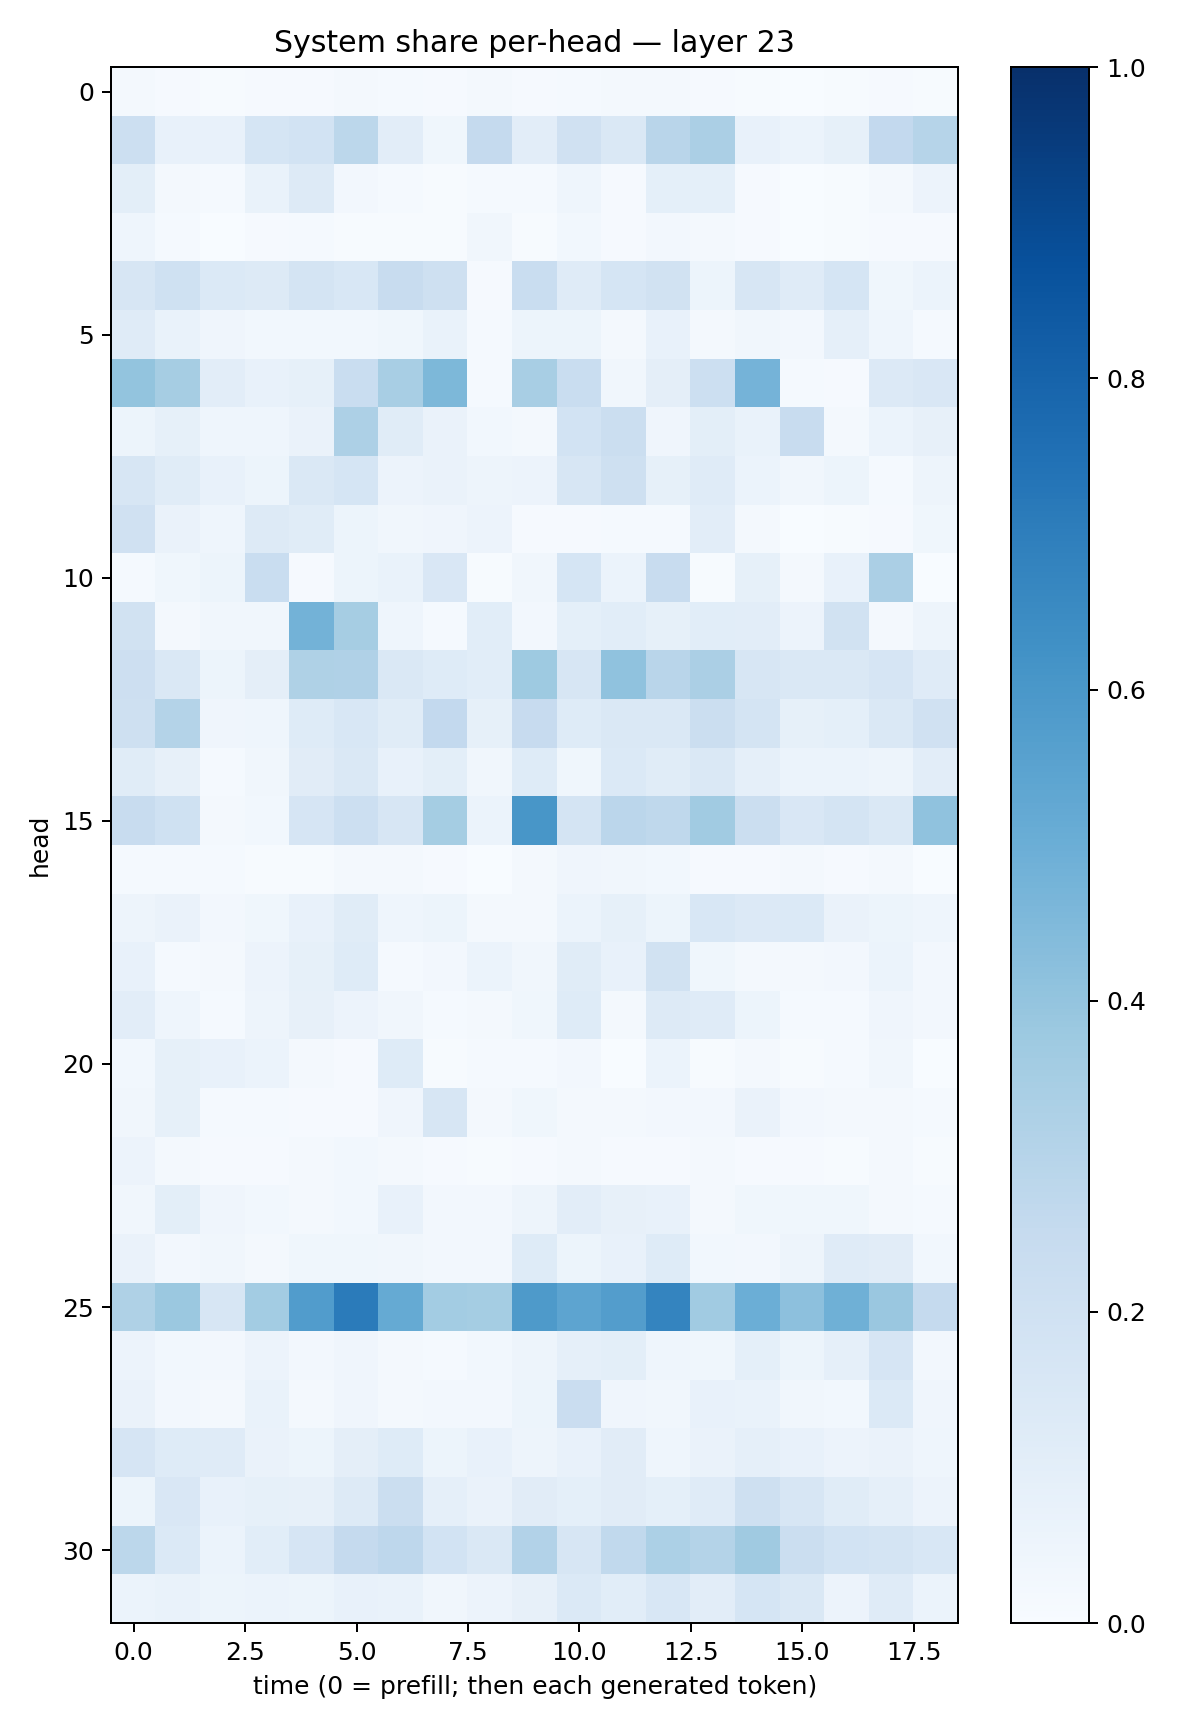

The table this chart was drawn from, first rows:
0.020864097, 0.009303472, 0.0046141297, 0.009383057, 0.010963617, 0.018842487, 0.013026045, 0.0113575645, 0.017139023, 0.007832747, 0.014414983, 0.016798334, 0.023388831, 0.008070182, 0.0065938774, 0.0020791902, 0.0075724293, 0.009963226, 0.006005032
0.216, 0.07554, 0.07812, 0.1713, 0.1874, 0.278, 0.1028, 0.0388, 0.2509, 0.1027, 0.1978, 0.143, 0.2891, 0.3349, 0.07593, 0.0601, 0.0831, 0.2603, 0.3002
0.09793, 0.02082, 0.01406, 0.06717, 0.1288, 0.02677, 0.01384, 0.007384, 0.01544, 0.01308, 0.04496, 0.01051, 0.09111, 0.09097, 0.01022, 0.002559, 0.006437, 0.01741, 0.0551
0.04645, 0.01218, 0.003778, 0.009532, 0.0132, 0.005657, 0.007764, 0.007013, 0.03423, 0.004281, 0.0284, 0.008494, 0.02655, 0.0185, 0.009845, 0.002078, 0.005918, 0.009968, 0.01045
0.1577, 0.1995, 0.138, 0.1324, 0.1794, 0.1537, 0.2364, 0.2049, 0.01006, 0.2333, 0.1182, 0.1718, 0.1923, 0.05174, 0.1564, 0.121, 0.1695, 0.03831, 0.0616
0.1209, 0.06906, 0.04037, 0.02909, 0.02774, 0.03059, 0.03612, 0.06786, 0.01303, 0.05184, 0.05242, 0.01894, 0.07695, 0.01573, 0.03343, 0.0239, 0.08806, 0.04384, 0.01371
0.4013, 0.3509, 0.1018, 0.07198, 0.08486, 0.2318, 0.3411, 0.4533, 0.01503, 0.3418, 0.2315, 0.0344, 0.09574, 0.216, 0.4758, 0.01225, 0.01141, 0.1357, 0.1516
0.05182, 0.08397, 0.04371, 0.04639, 0.06318, 0.3246, 0.1144, 0.06365, 0.03064, 0.02043, 0.1845, 0.2239, 0.0404, 0.1011, 0.06959, 0.2391, 0.01576, 0.06161, 0.08171
0.1605, 0.1139, 0.07205, 0.05167, 0.1456, 0.1691, 0.05571, 0.06382, 0.04805, 0.05849, 0.1619, 0.2071, 0.08488, 0.1178, 0.06184, 0.03182, 0.05303, 0.01332, 0.04832
0.1987, 0.06493, 0.04491, 0.1311, 0.1156, 0.0533, 0.03272, 0.03914, 0.0584, 0.01079, 0.01113, 0.0139, 0.01466, 0.1026, 0.01873, 0.002697, 0.004805, 0.0105, 0.0363
0.01197, 0.0358, 0.05305, 0.2312, 0.009595, 0.05359, 0.07004, 0.1515, 0.005151, 0.03325, 0.169, 0.06235, 0.236, 0.004949, 0.08325, 0.0185, 0.07488, 0.3331, 0.003842
0.1892, 0.02146, 0.03507, 0.03321, 0.4779, 0.3505, 0.04674, 0.01329, 0.1073, 0.02525, 0.09245, 0.1093, 0.08335, 0.1069, 0.1054, 0.05859, 0.1889, 0.02214, 0.04785
0.2111, 0.1483, 0.05133, 0.09727, 0.3239, 0.3189, 0.1419, 0.1216, 0.106, 0.3716, 0.159, 0.4087, 0.2922, 0.3353, 0.1592, 0.144, 0.1458, 0.1679, 0.1196
0.2045, 0.3079, 0.04006, 0.04386, 0.1229, 0.1551, 0.115, 0.259, 0.08228, 0.2459, 0.122, 0.1424, 0.1456, 0.2192, 0.1786, 0.08272, 0.09047, 0.148, 0.1954
0.1169, 0.08155, 0.01459, 0.03366, 0.1126, 0.1457, 0.07707, 0.101, 0.03311, 0.124, 0.03721, 0.1373, 0.114, 0.1453, 0.08672, 0.05929, 0.06206, 0.04753, 0.1033
0.2364, 0.2024, 0.0182, 0.02987, 0.1669, 0.2158, 0.1625, 0.3538, 0.06215, 0.6021, 0.1732, 0.2841, 0.2722, 0.3666, 0.2234, 0.1518, 0.1745, 0.1454, 0.4073
0.01332, 0.01356, 0.01296, 0.00693, 0.007542, 0.02064, 0.01798, 0.007973, 0.003059, 0.01731, 0.04115, 0.03463, 0.02831, 0.008721, 0.01078, 0.02199, 0.008846, 0.02314, 0.001397
0.04826, 0.06431, 0.02624, 0.03893, 0.07481, 0.1143, 0.04584, 0.05165, 0.01662, 0.01951, 0.059, 0.08322, 0.0521, 0.1535, 0.1329, 0.1378, 0.06555, 0.05126, 0.04565
0.07593, 0.01191, 0.02104, 0.05508, 0.0833, 0.1236, 0.01247, 0.02448, 0.05963, 0.03174, 0.1142, 0.07107, 0.1892, 0.03681, 0.01661, 0.01907, 0.02469, 0.05922, 0.02551
0.1048, 0.04416, 0.01478, 0.04791, 0.0813, 0.0571, 0.03162, 0.01492, 0.01809, 0.03631, 0.124, 0.01828, 0.128, 0.1199, 0.05148, 0.01319, 0.01451, 0.04223, 0.0267
0.02757, 0.0828, 0.07168, 0.06155, 0.01579, 0.01128, 0.1248, 0.005344, 0.01348, 0.01307, 0.02346, 0.001895, 0.06182, 0.004856, 0.01619, 0.005936, 0.01324, 0.03307, 0.001608
0.0337, 0.08254, 0.01473, 0.01178, 0.01111, 0.007906, 0.04163, 0.158, 0.01948, 0.03642, 0.01755, 0.02073, 0.02541, 0.0239, 0.06295, 0.02418, 0.02013, 0.02042, 0.01476
0.05738, 0.0186, 0.01148, 0.008744, 0.01905, 0.02752, 0.01624, 0.01005, 0.007245, 0.009914, 0.02027, 0.008473, 0.01023, 0.01961, 0.008398, 0.009199, 0.004323, 0.01735, 0.005632
0.03239, 0.1001, 0.04086, 0.02791, 0.01651, 0.02785, 0.07091, 0.0249, 0.02584, 0.04827, 0.1043, 0.08086, 0.07461, 0.01583, 0.03832, 0.03771, 0.03798, 0.01968, 0.01281
0.06284, 0.02393, 0.03287, 0.01985, 0.03518, 0.03602, 0.03192, 0.02453, 0.02656, 0.1246, 0.05396, 0.07804, 0.1214, 0.0308, 0.02422, 0.04697, 0.1198, 0.1109, 0.03038
0.3231, 0.3801, 0.1586, 0.3586, 0.5767, 0.7074, 0.5167, 0.359, 0.352, 0.589, 0.5402, 0.5735, 0.6752, 0.3643, 0.4978, 0.4167, 0.491, 0.3863, 0.2536
0.05474, 0.02967, 0.02479, 0.05691, 0.02537, 0.04213, 0.02088, 0.01508, 0.02985, 0.04876, 0.0885, 0.09965, 0.04316, 0.03662, 0.09049, 0.05116, 0.08901, 0.1674, 0.02555
0.06444, 0.02504, 0.01695, 0.06733, 0.02342, 0.03906, 0.02333, 0.02411, 0.02346, 0.05299, 0.2269, 0.04003, 0.03349, 0.07807, 0.06735, 0.03275, 0.02982, 0.1374, 0.04051
0.1665, 0.1242, 0.12, 0.06522, 0.05451, 0.09592, 0.1237, 0.05161, 0.07268, 0.04741, 0.07533, 0.1116, 0.04433, 0.06633, 0.08921, 0.07313, 0.05735, 0.06254, 0.0452
0.05399, 0.1489, 0.07267, 0.08242, 0.08047, 0.1295, 0.2232, 0.08804, 0.0635, 0.1095, 0.09129, 0.1111, 0.09194, 0.118, 0.206, 0.1573, 0.116, 0.08862, 0.05683
0.2774, 0.1397, 0.06185, 0.1091, 0.1658, 0.2534, 0.2748, 0.1854, 0.148, 0.3095, 0.1587, 0.2637, 0.3295, 0.3081, 0.3701, 0.2193, 0.185, 0.1765, 0.1526
0.06108, 0.06657, 0.05133, 0.06095, 0.05433, 0.07502, 0.06895, 0.03504, 0.05548, 0.08028, 0.1377, 0.1084, 0.1544, 0.1018, 0.1705, 0.1429, 0.05734, 0.1191, 0.05923
